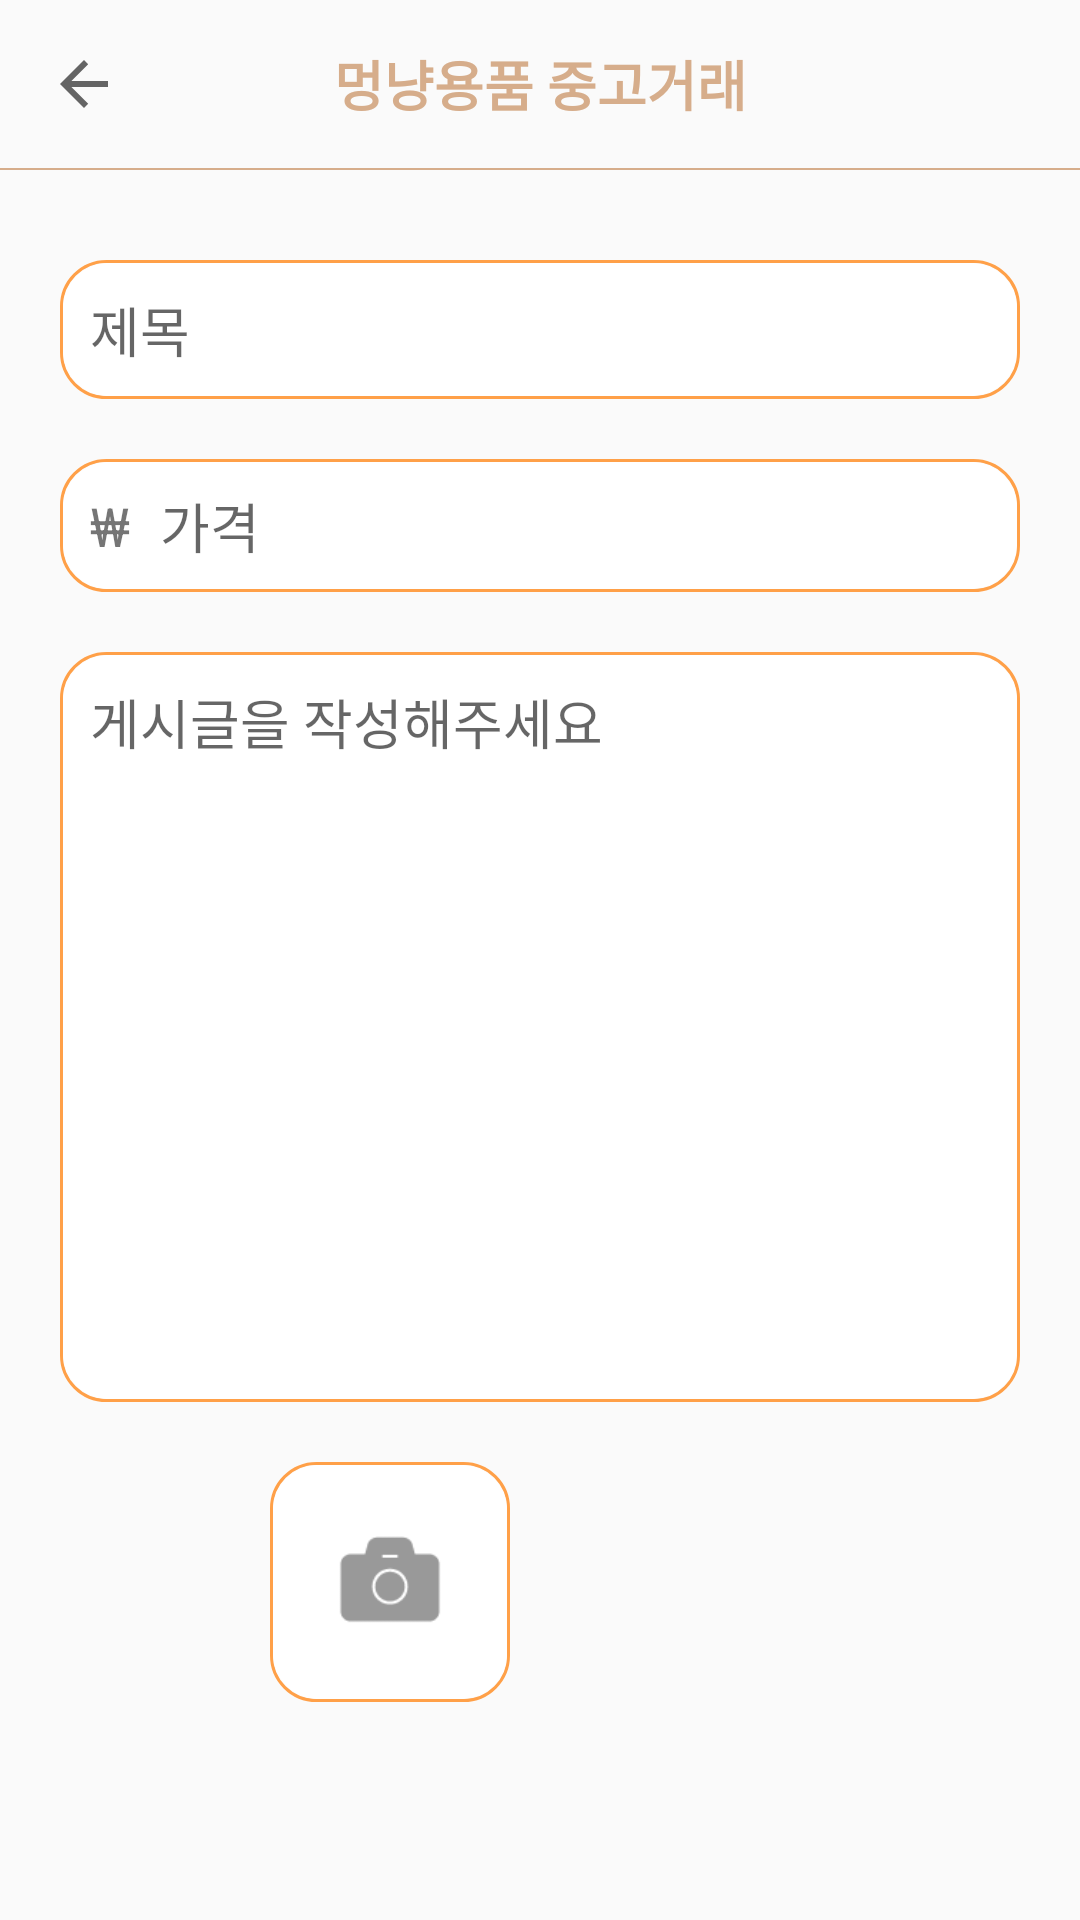

Layout XML and referenced resources for this Android screen:
<!-- AndroidManifest.xml: application theme Theme.Withpet -->
<!-- res/layout/activity_board_write.xml -->
<?xml version="1.0" encoding="utf-8"?>
<layout xmlns:android="http://schemas.android.com/apk/res/android"
    xmlns:app="http://schemas.android.com/apk/res-auto"
    xmlns:tools="http://schemas.android.com/tools">

    <androidx.constraintlayout.widget.ConstraintLayout
        android:layout_width="match_parent"
        android:layout_height="match_parent"
        tools:context=".activities.home.BoardWriteActivity">

        <androidx.appcompat.widget.Toolbar
            android:id="@+id/toolbar"
            android:layout_width="match_parent"
            android:layout_height="?attr/actionBarSize"
            app:layout_constraintTop_toTopOf="parent"
            app:navigationIcon="?attr/homeAsUpIndicator">

            <TextView
                android:layout_width="wrap_content"
                android:layout_height="wrap_content"
                android:layout_gravity="center"
                android:text="멍냥용품 중고거래"
                android:textColor="@color/brown"
                android:textSize="18sp"
                android:textStyle="bold" />

        </androidx.appcompat.widget.Toolbar>


        <LinearLayout
            android:id="@+id/linearLayout6"
            android:layout_width="match_parent"
            android:layout_height="0.5dp"
            android:background="@color/brown"
            android:orientation="horizontal"
            app:layout_constraintTop_toBottomOf="@+id/toolbar" />


        <LinearLayout
            android:id="@+id/linearLayout7"
            android:layout_width="match_parent"
            android:layout_height="wrap_content"
            android:orientation="vertical"
            app:layout_constraintEnd_toEndOf="parent"
            app:layout_constraintStart_toStartOf="parent"
            app:layout_constraintTop_toBottomOf="@+id/linearLayout6">

            <EditText
                android:id="@+id/board_title"
                android:layout_width="match_parent"
                android:layout_height="wrap_content"
                android:layout_marginLeft="20dp"
                android:layout_marginTop="30dp"
                android:layout_marginRight="20dp"
                android:background="@drawable/edit_border_radius"
                android:hint="제목"
                android:maxLines="3"
                android:padding="10dp" />

            <LinearLayout
                android:layout_width="match_parent"
                android:layout_height="wrap_content"
                android:layout_marginLeft="20dp"
                android:layout_marginTop="20dp"
                android:layout_marginRight="20dp"
                android:background="@drawable/edit_border_radius"
                android:orientation="horizontal">

                <TextView
                    android:layout_width="wrap_content"
                    android:layout_height="wrap_content"
                    android:padding="10dp"
                    android:text="₩"
                    android:textSize="18sp" />

                <EditText
                    android:id="@+id/board_price"
                    android:layout_width="wrap_content"
                    android:layout_height="wrap_content"
                    android:background="@android:color/transparent"
                    android:hint="가격"
                    android:inputType="numberDecimal"
                    android:maxLines="1" />

            </LinearLayout>

            <EditText
                android:id="@+id/board_content"
                android:layout_width="match_parent"
                android:layout_height="250dp"
                android:layout_marginLeft="20dp"
                android:layout_marginTop="20dp"
                android:layout_marginRight="20dp"
                android:background="@drawable/edit_border_radius"
                android:gravity="top"
                android:hint="게시글을 작성해주세요"
                android:maxLines="50"
                android:padding="10dp"
                android:scrollbars="vertical" />
        </LinearLayout>

        <LinearLayout
            android:layout_width="match_parent"
            android:layout_height="wrap_content"
            android:layout_marginTop="20dp"
            android:gravity="center"
            app:layout_constraintTop_toBottomOf="@+id/linearLayout7">

            <androidx.constraintlayout.widget.ConstraintLayout
                android:id="@+id/plusImgBtn"
                android:layout_width="80dp"
                android:layout_height="80dp"
                android:layout_marginRight="10dp"
                android:background="@drawable/edit_border_radius"
                app:layout_constraintBottom_toBottomOf="parent"
                app:layout_constraintStart_toStartOf="parent"
                app:layout_constraintTop_toTopOf="parent">

                <ImageView
                    android:layout_width="40dp"
                    android:layout_height="40dp"
                    android:src="@drawable/camera"
                    app:layout_constraintBottom_toBottomOf="parent"
                    app:layout_constraintEnd_toEndOf="parent"
                    app:layout_constraintStart_toStartOf="parent"
                    app:layout_constraintTop_toTopOf="parent" />
            </androidx.constraintlayout.widget.ConstraintLayout>

            <ImageView
                android:id="@+id/board_img"
                android:layout_width="80dp"
                android:layout_height="80dp"
                android:scaleType="fitXY"
                android:clipToOutline="true"
                android:layout_marginLeft="10dp"
                android:background="@drawable/image_border_radius" />


        </LinearLayout>

    </androidx.constraintlayout.widget.ConstraintLayout>

</layout>
<!-- resources referenced by this layout -->
<resources>
  <color name="brown">#d6ad8b</color>
  <!-- drawable camera: png bitmap (drawable-v24, 1041 bytes) -->
  <!-- drawable edit_border_radius (drawable) -->
  <?xml version="1.0" encoding="utf-8"?>
  <layer-list xmlns:android="http://schemas.android.com/apk/res/android">
      <item>
          <shape android:shape="rectangle">
              <stroke android:width = "1dp" android:color="@color/orange"/>
              <corners
                  android:bottomRightRadius="15dp"
                  android:bottomLeftRadius="15dp"
                  android:topLeftRadius="15dp"
                  android:topRightRadius="15dp"/>
          </shape>
  
      </item>
  
      <item android:top = "1dp"
          android:right= "1dp"
          android:left="1dp"
          android:bottom="1dp">
  
          <shape android:shape="rectangle">
              <solid android:color="#FFFFFF"/>
              <corners
                  android:bottomRightRadius="15dp"
                  android:bottomLeftRadius="15dp"
                  android:topLeftRadius="15dp"
                  android:topRightRadius="15dp"/>
          </shape>
  
      </item>
  
  </layer-list>
  <style name="Theme.Withpet" parent="Theme.AppCompat.Light">
          
          <item name="windowActionBar">false</item>
          <item name="windowNoTitle">true</item>
          <item name="colorPrimary">@color/purple_500</item>
          <item name="colorPrimaryVariant">@color/purple_700</item>
          <item name="colorOnPrimary">@color/white</item>
          
          <item name="colorSecondary">@color/teal_200</item>
          <item name="colorSecondaryVariant">@color/teal_700</item>
          <item name="colorOnSecondary">@color/black</item>
          
          <item name="android:statusBarColor" tools:targetApi="l">?attr/colorPrimaryVariant</item>
          
      </style>
  <color name="orange">#FFA048</color>
  <color name="purple_500">#FF6200EE</color>
  <color name="purple_700">#FF3700B3</color>
  <color name="white">#FFFFFFFF</color>
  <color name="teal_200">#FF03DAC5</color>
  <color name="teal_700">#FF018786</color>
  <color name="black">#FF000000</color>
</resources>
